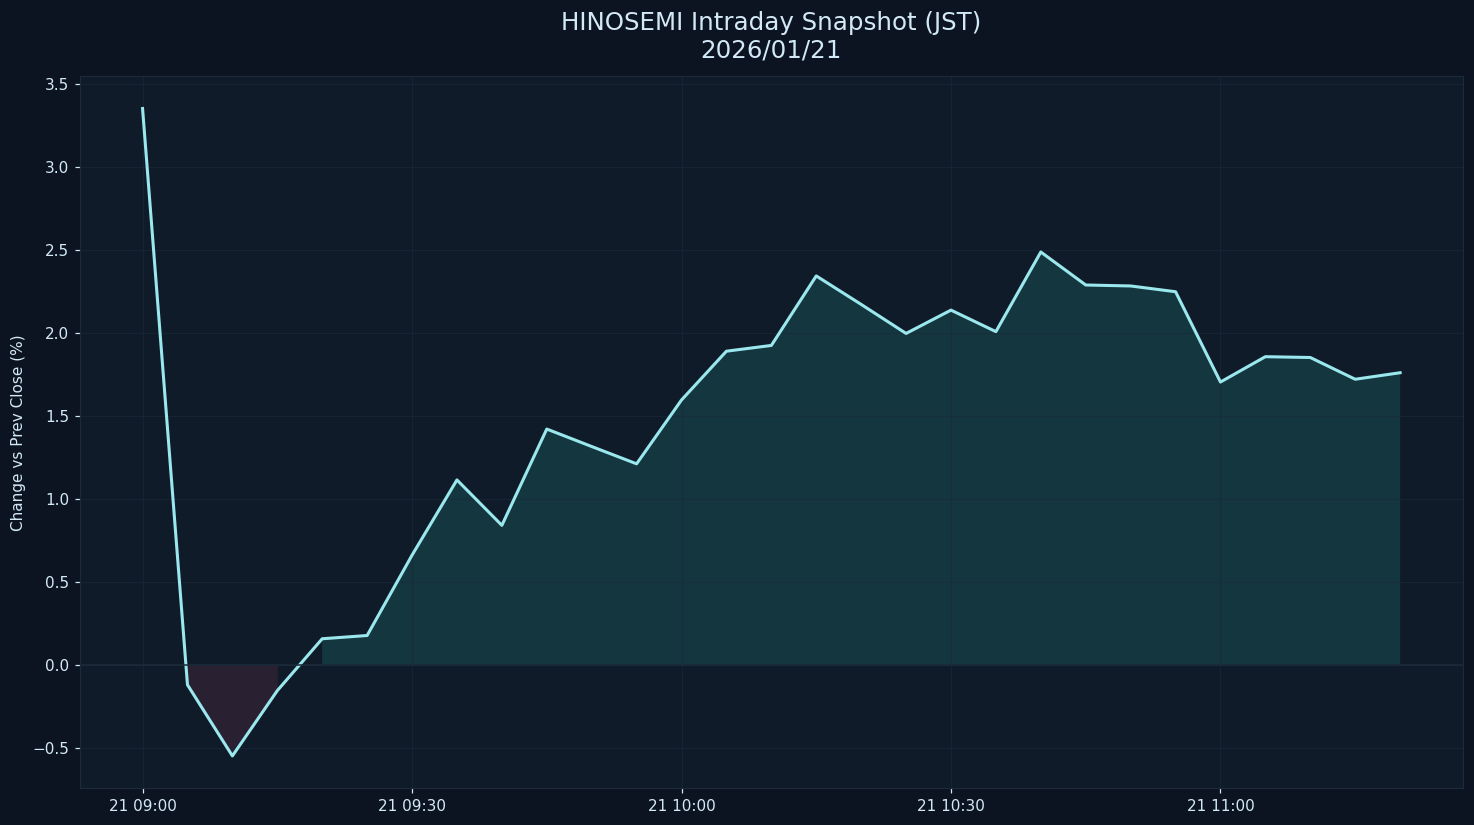

Data behind this chart, as committed beside it:
datetime_jst, pct
2026-01-21 09:00:00+09:00, 3.35
2026-01-21 09:05:00+09:00, -0.1182
2026-01-21 09:10:00+09:00, -0.5462
2026-01-21 09:15:00+09:00, -0.1533
2026-01-21 09:20:00+09:00, 0.1589
2026-01-21 09:25:00+09:00, 0.1785
2026-01-21 09:30:00+09:00, 0.6619
2026-01-21 09:35:00+09:00, 1.115
2026-01-21 09:40:00+09:00, 0.8415
2026-01-21 09:45:00+09:00, 1.421
2026-01-21 09:50:00+09:00, 1.316
2026-01-21 09:55:00+09:00, 1.212
2026-01-21 10:00:00+09:00, 1.596
2026-01-21 10:05:00+09:00, 1.889
2026-01-21 10:10:00+09:00, 1.924
2026-01-21 10:15:00+09:00, 2.342
2026-01-21 10:20:00+09:00, 2.171
2026-01-21 10:25:00+09:00, 1.996
2026-01-21 10:30:00+09:00, 2.137
2026-01-21 10:35:00+09:00, 2.007
2026-01-21 10:40:00+09:00, 2.486
2026-01-21 10:45:00+09:00, 2.288
2026-01-21 10:50:00+09:00, 2.282
2026-01-21 10:55:00+09:00, 2.247
2026-01-21 11:00:00+09:00, 1.704
2026-01-21 11:05:00+09:00, 1.856
2026-01-21 11:10:00+09:00, 1.851
2026-01-21 11:15:00+09:00, 1.721
2026-01-21 11:20:00+09:00, 1.76
